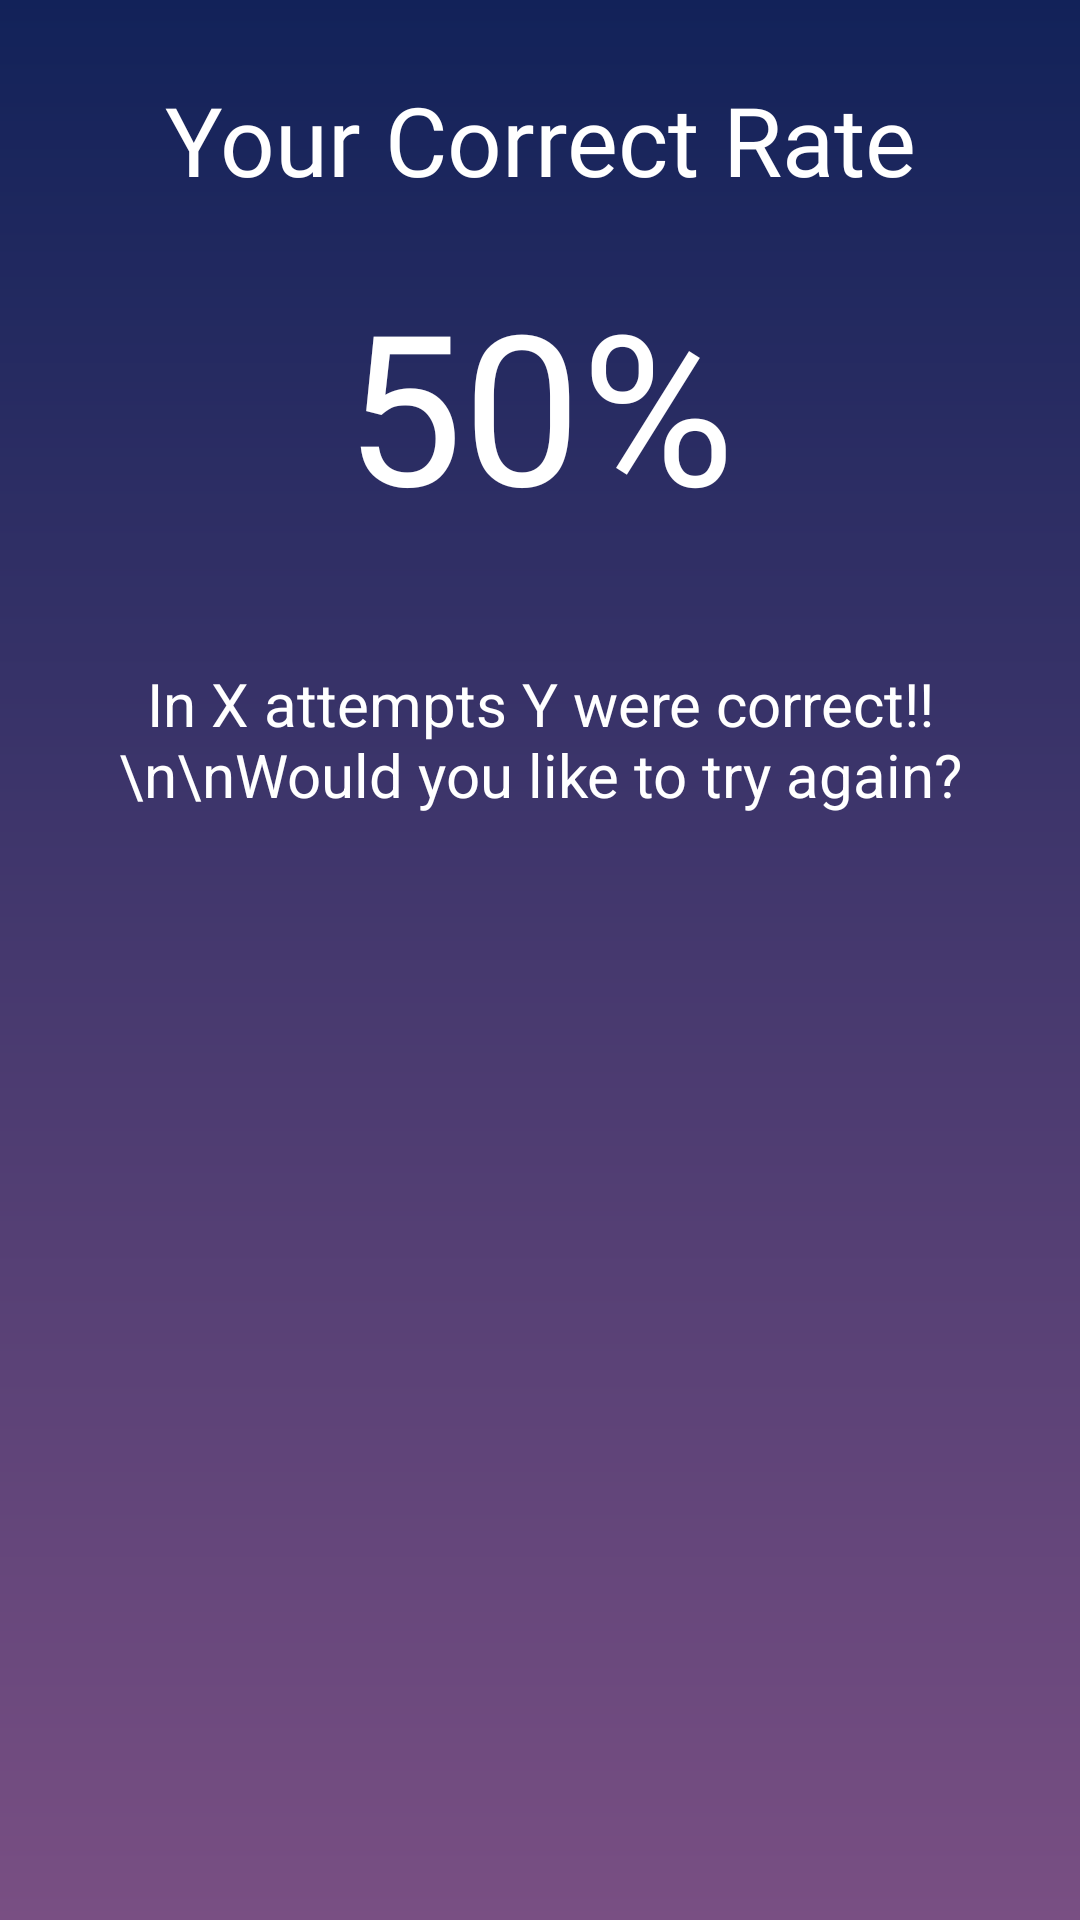

Here is an Android app screen rendered from its layout file. Give the layout XML and the strings, colors and styles it references.
<!-- AndroidManifest.xml: application theme AppTheme -->
<!-- res/layout/results_alert.xml -->
<?xml version="1.0" encoding="utf-8"?>
<FrameLayout xmlns:android="http://schemas.android.com/apk/res/android"
    android:layout_width="wrap_content"
    android:layout_height="wrap_content"
    android:padding="5dp"
    android:background="@drawable/app_bg">

    <LinearLayout
        android:layout_width="match_parent"
        android:layout_height="match_parent"
        android:orientation="vertical"
        android:padding="20dp">

        <LinearLayout
            android:layout_width="match_parent"
            android:layout_height="match_parent"
            android:orientation="vertical">
            <TextView
                android:layout_width="match_parent"
                android:layout_height="wrap_content"
                android:text="Your Correct Rate"
                android:textAlignment="center"
                android:fontFamily="@font/bangers"
                android:textSize="32sp"/>

            <TextView
                android:id="@+id/correctRate"
                android:layout_width="match_parent"
                android:layout_height="wrap_content"
                android:text="50%"
                android:fontFamily="@font/bangers"
                android:padding="20dp"
                android:textAlignment="center"
                android:textSize="70sp"/>


            <TextView
                android:id="@+id/descp"
                android:layout_marginTop="20dp"
                android:layout_marginBottom="30dp"
                android:layout_width="match_parent"
                android:layout_height="wrap_content"
                android:text="In X attempts Y were correct!! \n\nWould you like to try again?"
                android:textSize="20sp"
                android:textAlignment="center" />

        </LinearLayout>

        <LinearLayout
            android:layout_width="match_parent"
            android:layout_height="wrap_content"
            android:orientation="horizontal">

            <Button
                android:id="@+id/buttonCancel"
                android:layout_width="wrap_content"
                android:layout_height="40dp"
                android:layout_weight="1"
                android:background="@drawable/round_btn_lg"
                android:layout_marginHorizontal="5dp"
                android:layout_marginBottom="8dp"
                android:fontFamily="@font/annie_use_your_telescope"
                android:textStyle="bold"
                android:gravity="center"
                android:text="No"
                android:textSize="20sp" />

            <Button
                android:id="@+id/buttonOK"
                android:layout_width="wrap_content"
                android:layout_height="40dp"
                android:layout_weight="1"
                android:background="@drawable/round_btn_lg"
                android:layout_marginHorizontal="5dp"
                android:layout_marginBottom="8dp"
                android:gravity="center"
                android:text="Yes"
                android:fontFamily="@font/annie_use_your_telescope"
                android:textStyle="bold"
                android:textSize="20sp" />

        </LinearLayout>

    </LinearLayout>
</FrameLayout>
<!-- resources referenced by this layout -->
<resources>
  <!-- drawable app_bg (drawable) -->
  <?xml version="1.0" encoding="utf-8"?>
  <shape xmlns:android="http://schemas.android.com/apk/res/android"
      android:shape="rectangle">
      <gradient
          android:angle="90"
          android:startColor="#794F83"
          android:endColor="#122259"
          android:type="linear"/>
  </shape>
  <!-- drawable round_btn_lg (drawable) -->
  <?xml version="1.0" encoding="utf-8"?>
  <selector xmlns:android="http://schemas.android.com/apk/res/android">
      <item
          android:state_pressed="true" >
          <shape
              android:shape="rectangle"  >
              <corners
                  android:radius="40dip" />
              <stroke
                  android:width="1dip"
                  android:color="#785E7C" />
              <gradient
                  android:angle="-90"
                  android:startColor="#3F2942"
                  android:endColor="#9766A0" />
          </shape>
      </item>
      <item >
          <shape
              android:shape="rectangle"  >
              <corners
                  android:radius="40dip" />
              <stroke
                  android:width="1dip"
                  android:color="#6E4877" />
              <solid
                  android:color="#6E4877"/>
          </shape>
      </item>
  </selector>
  <style name="AppTheme" parent="Theme.AppCompat.Light.DarkActionBar">
          
          <item name="colorPrimary">@color/colorPrimary</item>
          <item name="colorPrimaryDark">@color/colorPrimaryDark</item>
          <item name="colorAccent">#E040FB</item>
          <item name="android:textColor">#FFFFFF</item>
      </style>
  <color name="colorPrimary">#162867</color>
  <color name="colorPrimaryDark">#1C3280</color>
</resources>
